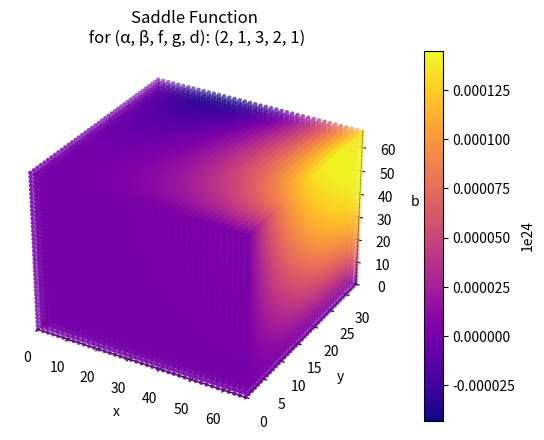

Generate this figure with matplotlib:
from scipy.optimize import fsolve
import matplotlib.pyplot as plt
import numpy as np
from scipy.interpolate import griddata


p = 2
q = 1

f = 3
g = 2
d = 1

t = 100 #t = 1000000
a = 50

def initial_values(t, p, q):
    x = (p*t)/(p+q)
    y = (q*t)/(p+q)
    return x, y

def equations(s):
    x, y, b = s
    return (np.power(t, 1 / p) - x * np.power(a, f),
            np.power(t, 1 / q) - y * b * np.power(a, g) - y * np.power(a, d),
            x * np.power(a, f) - y * b * np.power(a, g))

initial_guess = (0, 0, 0)
solution = fsolve(equations, initial_guess)
print(solution)

def saddle_point(x, y, z):
    return (np.power(t, 1 / p) - x * np.power(a, f)) * (
            np.power(t, 1 / q) - y * z * np.power(a, g) - y * np.power(a, d)) * (
            x * np.power(a, f) - y * z * np.power(a, g))


spacing = 40

x_limit, y_limit = initial_values(t, p, q)
print(x_limit, y_limit)

def projection(x, y, z):
    #y is b
    #z is a
    return (np.power(t, 1 / p) - x * np.power(z, f)) * (
            np.power(t, 1 / q) - y_limit * y * np.power(z, g) - y_limit * np.power(z, d)) * (
            x * np.power(z, f) - y_limit * y * np.power(z, g))


#x = np.linspace(-500, 500, spacing)
#y = np.linspace(-500, 500, spacing)
#z = np.linspace(-500, 500, spacing)

x = np.linspace(0, x_limit, spacing)
y = np.linspace(0, y_limit, spacing)
z = np.linspace(0, x_limit, spacing)


xs = []
ys = []
zs = []
vals = []
minVal = 1000
maxVal = 0

for i in range(len(x)):
    for j in range(len(y)):
        for k in range(len(z)):
            val = saddle_point(x[i], y[j], z[k]) / 1e24
            #if x[i] < 0 or y[j] < 0 or z[k] < 0:
            #    continue
            #if val < -0.0001: #> 0.06 or val < 0.05:
            #    continue
            if val < minVal:
                minVal = val
            if val > maxVal:
                maxVal = val
            xs.append(x[i])
            ys.append(y[j])
            zs.append(z[k])
            vals.append(val)

print("minVal", minVal)
print("maxVal", maxVal)

fig = plt.figure()
ax = fig.add_subplot(111, projection='3d')

sc = ax.scatter(xs, ys, zs, c=vals, cmap="plasma", vmin=minVal, vmax=maxVal, s=5)
ax.scatter(solution[0], solution[1], solution[2], c='r', marker='o', s=25, zorder=20)
# Create the color bar with a padding of 0.05 (adjust as needed)
cbar = plt.colorbar(sc, pad=0.09)

# Add a label to the color bar
cbar.set_label('1e24')

# Adjust the position of the color bar using the set_ticks_position() method
#cbar.ax.yaxis.set_ticks_position('left')
ax.set_xlim(0, x_limit)  # Set x-axis limits from 0 to 6
ax.set_ylim(0, y_limit)  # Set y-axis limits from 0 to 12
ax.set_zlim(0, x_limit)

ax.set_xlabel('x')
ax.set_ylabel('y')
ax.set_zlabel('b')

title = "Saddle Function"
ax.set_title(f"{title}\n for (\u03b1, \u03b2, f, g, d): {p, q, f, g, d}")
#ax.set_title(f"{title}\n for (\u03b1, \u03b2, f, g, d, a): {p, q, f, g, d, a}")

plt.show()

'''
#---------------------- bifurcation analysis --------------

def plot_2d_slice(xs, ys, zs, vals, y_value):
    # Get the 2D slice for the specified y value
    slice_xs, slice_zs, slice_vals = [], [], []

    for x, y, z, val in zip(xs, ys, zs, vals):
        if y == y_value:
            slice_xs.append(x)
            slice_zs.append(z)
            slice_vals.append(val)

    return slice_xs, slice_zs, slice_vals

xs, zs, vals = plot_2d_slice(xs, ys, zs, vals, y_value=y_limit)

td = plt.scatter(xs, zs, c=vals, cmap="plasma", vmin=minVal, vmax=maxVal, s=5)
cbar = plt.colorbar(td, pad=0.09)

cbar.set_label('1e24')

plt.xlabel('x')
plt.ylabel('b')

title = "Slice of saddle function"
plt.title(f"{title}\n at (\u03b1, \u03b2, f, g, d, y, a): {p, q, f, g, d, y_limit, a}")

plt.show()

#------------------------------- contour plot at y lim ------------------------
# Define the grid
xi = np.linspace(min(xs), max(xs), 100)
zi = np.linspace(min(zs), max(zs), 100)
xi, zi = np.meshgrid(xi, zi)

# Interpolate values onto the grid
interpolated_vals = griddata((xs, zs), vals, (xi, zi), method='cubic')

# Create the contour plot
tdl = plt.contourf(xi, zi, interpolated_vals, levels=10, cmap="plasma", vmin=minVal, vmax=maxVal)

cbar = plt.colorbar(tdl, pad=0.09)

cbar.set_label('1e24')

plt.xlabel('x')
plt.ylabel('b')

title = "Slice of saddle function"
plt.title(f"{title}\n at (\u03b1, \u03b2, f, g, d, y, a): {p, q, f, g, d, int(y_limit), a}")

plt.show()
'''